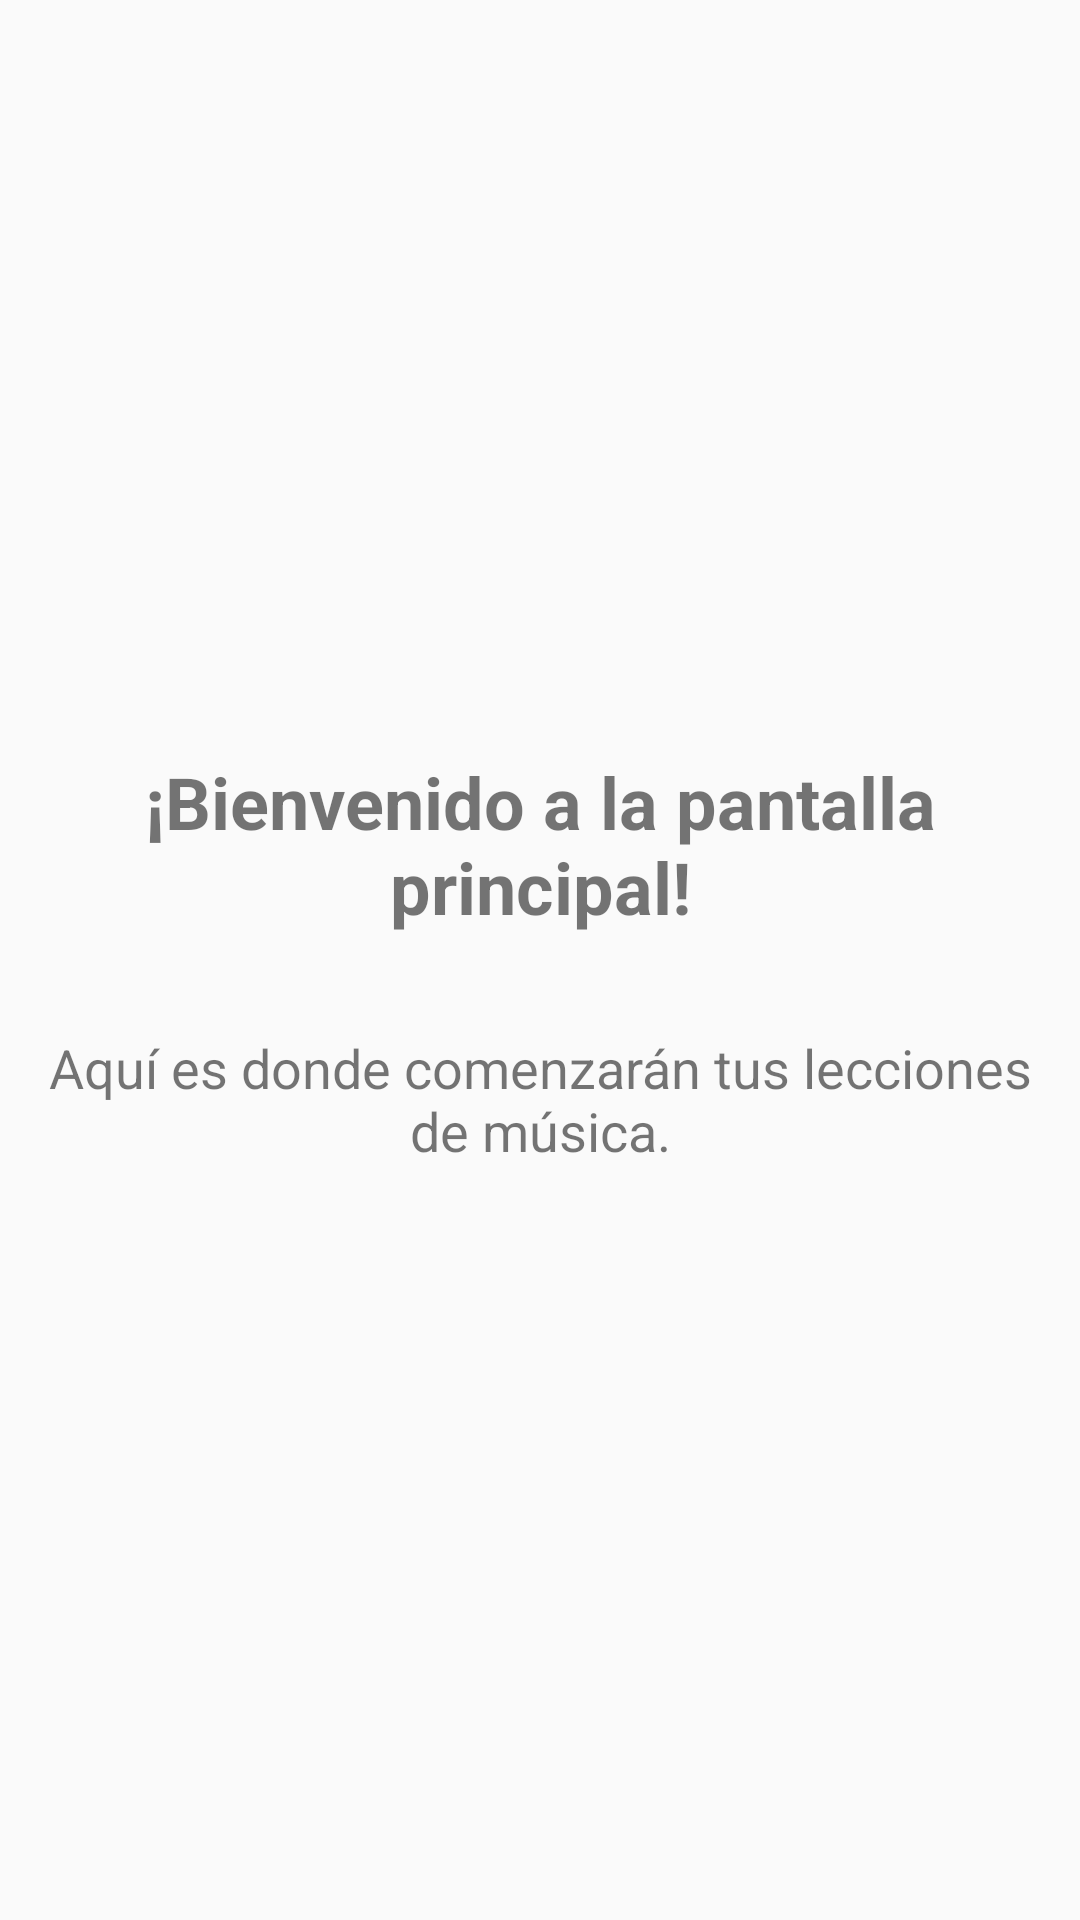

The Android layout XML behind this screen, and the referenced resources:
<!-- AndroidManifest.xml: application theme Theme.MusicGame -->
<!-- res/layout/activity_home.xml -->
<?xml version="1.0" encoding="utf-8"?>
<LinearLayout
    xmlns:android="http://schemas.android.com/apk/res/android"
    xmlns:tools="http://schemas.android.com/tools"
    android:layout_width="match_parent"
    android:layout_height="match_parent"
    android:orientation="vertical"
    android:gravity="center"
    android:padding="16dp">

    <TextView
        android:layout_width="wrap_content"
        android:layout_height="wrap_content"
        android:text="¡Bienvenido a la pantalla principal!"
        android:textSize="24sp"
        android:textStyle="bold"
        android:gravity="center"
        android:layout_marginBottom="32dp" />

    <TextView
        android:layout_width="wrap_content"
        android:layout_height="wrap_content"
        android:text="Aquí es donde comenzarán tus lecciones de música."
        android:textSize="18sp"
        android:gravity="center" />

</LinearLayout>
<!-- resources referenced by this layout -->
<resources>
  <style name="Theme.MusicGame" parent="android:Theme.Material.Light.NoActionBar" />
</resources>
